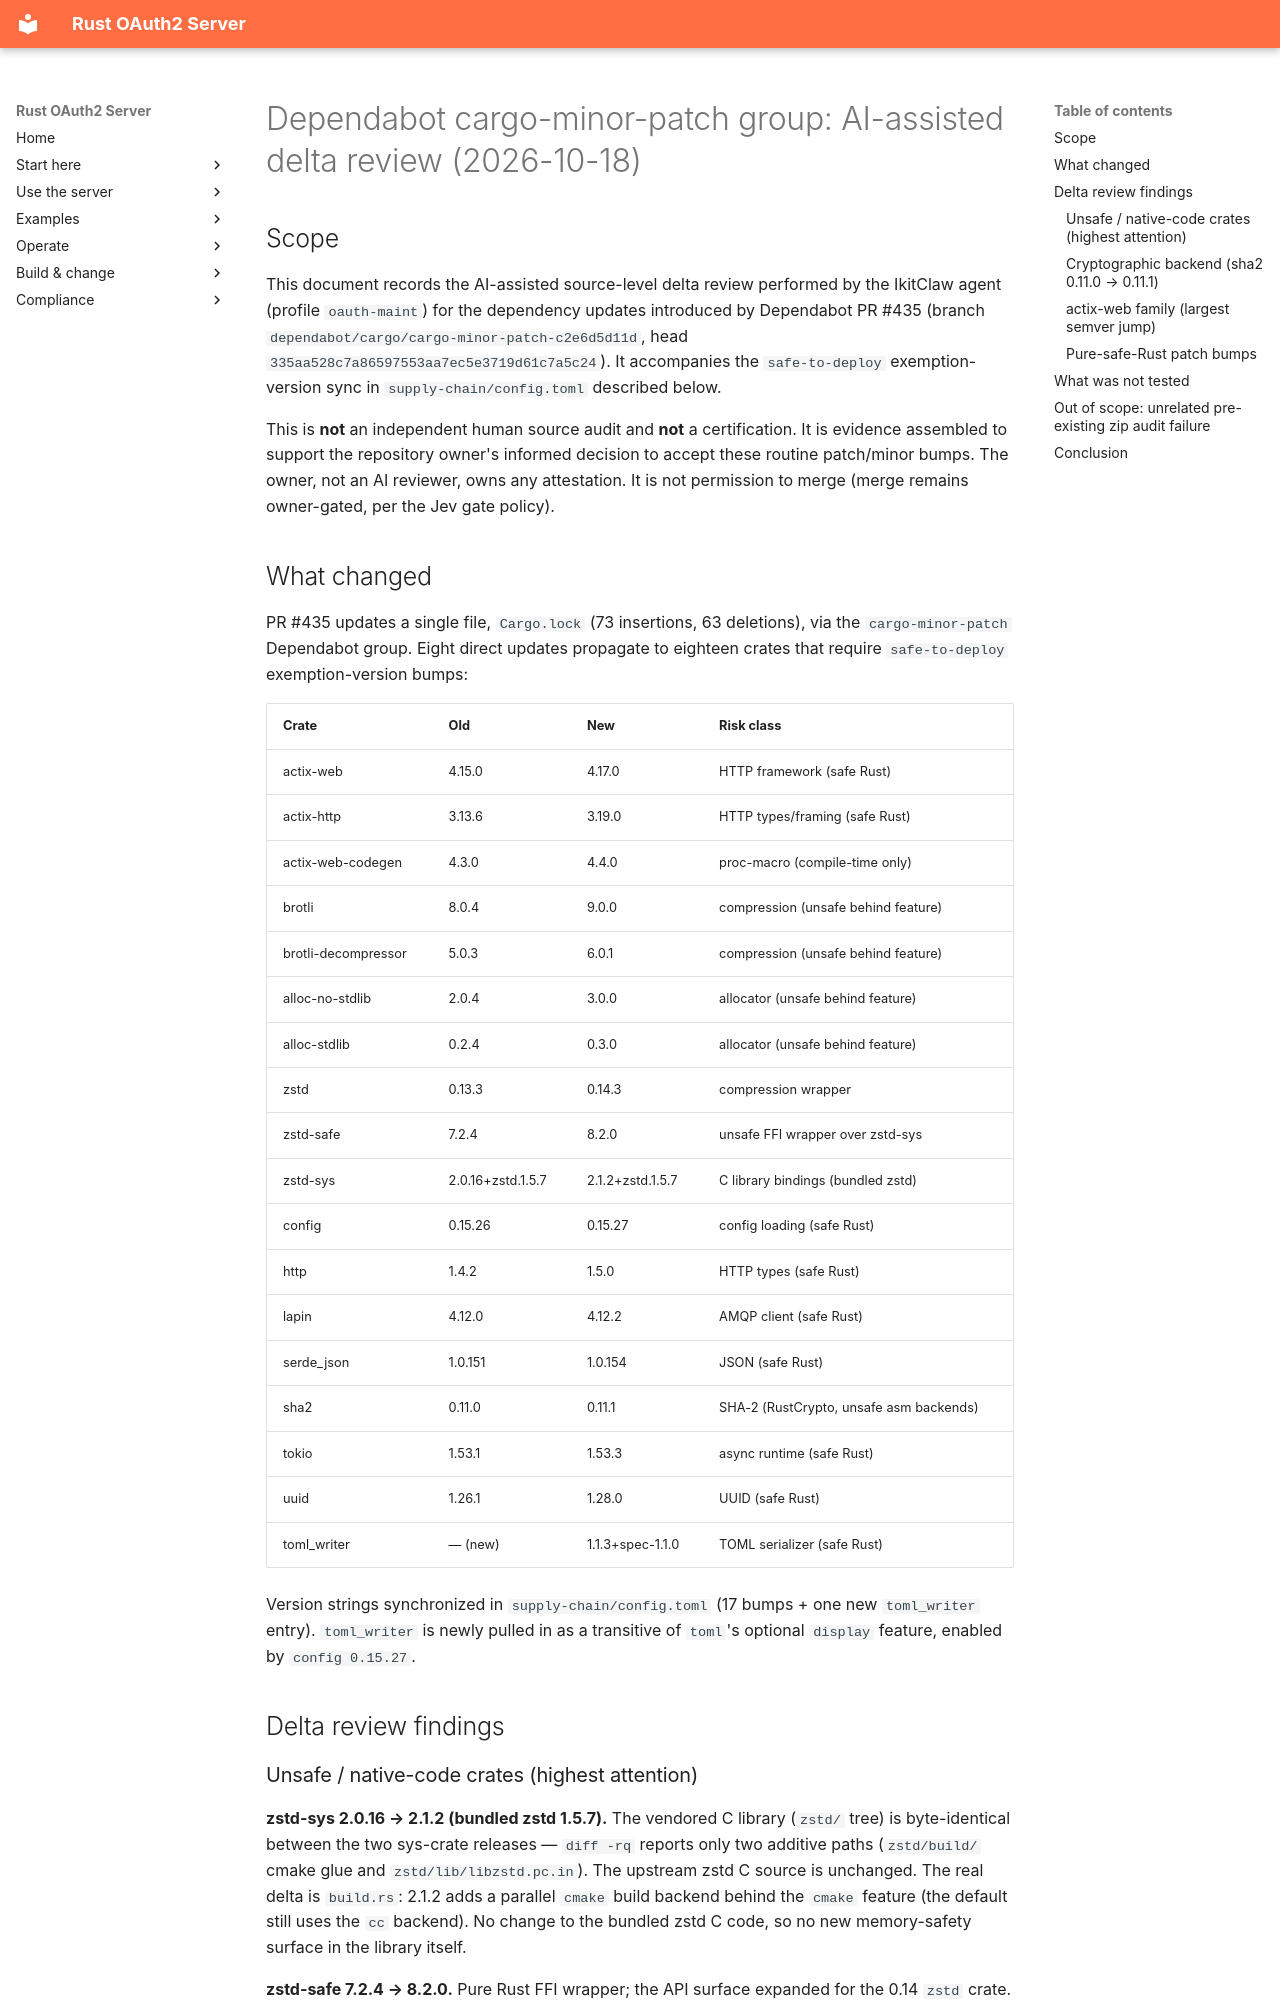

repository: ianlintner/rust-oauth2-server · page: supply-chain/dependabot-minor-patch-2026-10-18-delta-review/index.html · generator: mkdocs

# Dependabot cargo-minor-patch group: AI-assisted delta review (2026-10-18)

## Scope

This document records the AI-assisted source-level delta review performed by the
IkitClaw agent (profile `oauth-maint`) for the dependency updates introduced by
Dependabot PR #435 (branch `dependabot/cargo/cargo-minor-patch-c2e6d5d11d`, head
`335aa528c7a86597553aa7ec5e3719d61c7a5c24`). It accompanies the
`safe-to-deploy` exemption-version sync in `supply-chain/config.toml` described
below.

This is **not** an independent human source audit and **not** a certification. It
is evidence assembled to support the repository owner's informed decision to
accept these routine patch/minor bumps. The owner, not an AI reviewer, owns any
attestation. It is not permission to merge (merge remains owner-gated, per the
Jev gate policy).

## What changed

PR #435 updates a single file, `Cargo.lock` (73 insertions, 63 deletions), via
the `cargo-minor-patch` Dependabot group. Eight direct updates propagate to
eighteen crates that require `safe-to-deploy` exemption-version bumps:

| Crate | Old | New | Risk class |
| --- | --- | --- | --- |
| actix-web | 4.15.0 | 4.17.0 | HTTP framework (safe Rust) |
| actix-http | 3.13.6 | 3.19.0 | HTTP types/framing (safe Rust) |
| actix-web-codegen | 4.3.0 | 4.4.0 | proc-macro (compile-time only) |
| brotli | 8.0.4 | 9.0.0 | compression (unsafe behind feature) |
| brotli-decompressor | 5.0.3 | 6.0.1 | compression (unsafe behind feature) |
| alloc-no-stdlib | 2.0.4 | 3.0.0 | allocator (unsafe behind feature) |
| alloc-stdlib | 0.2.4 | 0.3.0 | allocator (unsafe behind feature) |
| zstd | 0.13.3 | 0.14.3 | compression wrapper |
| zstd-safe | 7.2.4 | 8.2.0 | unsafe FFI wrapper over zstd-sys |
| zstd-sys | 2.0.16+zstd.1.5.7 | 2.1.2+zstd.1.5.7 | C library bindings (bundled zstd) |
| config | 0.15.26 | 0.15.27 | config loading (safe Rust) |
| http | 1.4.2 | 1.5.0 | HTTP types (safe Rust) |
| lapin | 4.12.0 | 4.12.2 | AMQP client (safe Rust) |
| serde_json | 1.0.151 | 1.0.154 | JSON (safe Rust) |
| sha2 | 0.11.0 | 0.11.1 | SHA-2 (RustCrypto, unsafe asm backends) |
| tokio | 1.53.1 | 1.53.3 | async runtime (safe Rust) |
| uuid | 1.26.1 | 1.28.0 | UUID (safe Rust) |
| toml_writer | — (new) | 1.1.3+spec-1.1.0 | TOML serializer (safe Rust) |

Version strings synchronized in `supply-chain/config.toml` (17 bumps + one new
`toml_writer` entry). `toml_writer` is newly pulled in as a transitive of `toml`'s
optional `display` feature, enabled by `config 0.15.27`.

## Delta review findings
